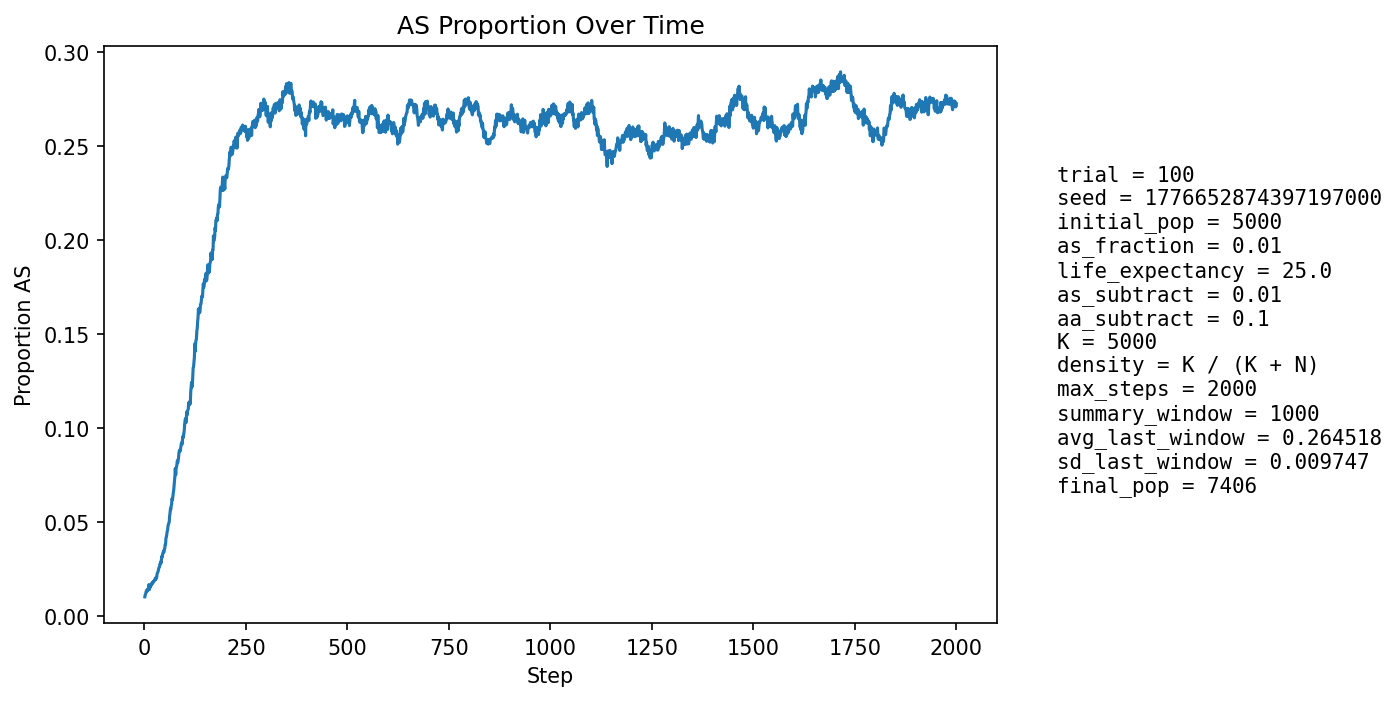

The table this chart was drawn from, first rows:
step, population_size, births, newborn_AA, newborn_AS, newborn_SS, prop_newborn_AA, prop_newborn_AS, prop_newborn_SS, prop_repro_AA, prop_repro_AS, prop_AS_population
1, 5310, 1294, 1282, 12, 0, 0.9907, 0.009274, 0.0, 0.9915, 0.008504, 0.01036
2, 5392, 1256, 1243, 13, 0, 0.9896, 0.01035, 0.0, 0.9903, 0.009653, 0.0115
3, 5473, 1248, 1238, 10, 0, 0.992, 0.008013, 0.0, 0.9892, 0.0108, 0.01188
4, 5512, 1209, 1193, 16, 0, 0.9868, 0.01323, 0.0, 0.9862, 0.01382, 0.01306
5, 5611, 1252, 1234, 18, 0, 0.9856, 0.01438, 0.0, 0.9859, 0.01405, 0.01372
6, 5705, 1277, 1259, 18, 0, 0.9859, 0.0141, 0.0, 0.9863, 0.01366, 0.01402
7, 5798, 1297, 1283, 14, 0, 0.9892, 0.01079, 0.0, 0.9867, 0.01333, 0.01345
8, 5881, 1304, 1284, 20, 0, 0.9847, 0.01534, 0.0, 0.9865, 0.01349, 0.01411
9, 5971, 1320, 1302, 18, 0, 0.9864, 0.01364, 0.0, 0.9864, 0.01358, 0.01407
10, 6062, 1337, 1314, 23, 0, 0.9828, 0.0172, 0.0, 0.986, 0.01397, 0.01501
11, 6154, 1355, 1324, 31, 0, 0.9771, 0.02288, 0.0, 0.9863, 0.01368, 0.0169
12, 6256, 1381, 1374, 7, 0, 0.9949, 0.005069, 0.0, 0.9857, 0.01428, 0.01423
13, 6327, 1377, 1357, 20, 0, 0.9855, 0.01452, 0.0, 0.9855, 0.01452, 0.01502
14, 6392, 1381, 1356, 25, 0, 0.9819, 0.0181, 0.0, 0.985, 0.01503, 0.0158
15, 6455, 1388, 1367, 21, 0, 0.9849, 0.01513, 0.0, 0.9829, 0.01708, 0.0158
16, 6522, 1402, 1377, 25, 0, 0.9822, 0.01783, 0.0, 0.9844, 0.01557, 0.01671
17, 6580, 1410, 1388, 22, 0, 0.9844, 0.0156, 0.0, 0.984, 0.016, 0.01672
18, 6631, 1417, 1390, 27, 0, 0.9809, 0.01905, 0.0, 0.9829, 0.01707, 0.01764
19, 6679, 1421, 1402, 19, 0, 0.9866, 0.01337, 0.0, 0.9828, 0.01724, 0.01707
20, 6723, 1428, 1403, 25, 0, 0.9825, 0.01751, 0.0, 0.9817, 0.01829, 0.01785
21, 6765, 1434, 1407, 27, 0, 0.9812, 0.01883, 0.0, 0.9813, 0.01874, 0.01833
22, 6801, 1438, 1415, 23, 0, 0.984, 0.01599, 0.0, 0.9808, 0.01921, 0.01809
23, 6836, 1441, 1413, 28, 0, 0.9806, 0.01943, 0.0, 0.9824, 0.01764, 0.01872
24, 6864, 1443, 1417, 26, 0, 0.982, 0.01802, 0.0, 0.9818, 0.01816, 0.01879
25, 6889, 1446, 1418, 28, 0, 0.9806, 0.01936, 0.0, 0.9811, 0.01894, 0.01931
26, 6913, 1450, 1423, 27, 0, 0.9814, 0.01862, 0.0, 0.9814, 0.01856, 0.01938
27, 6937, 1454, 1423, 31, 0, 0.9787, 0.02132, 0.0, 0.9804, 0.01963, 0.02033
28, 6953, 1456, 1432, 24, 0, 0.9835, 0.01648, 0.0, 0.9801, 0.01985, 0.0197
29, 6972, 1458, 1430, 28, 0, 0.9808, 0.0192, 0.0, 0.9793, 0.02065, 0.02037
30, 6989, 1460, 1433, 27, 0, 0.9815, 0.01849, 0.0, 0.9794, 0.0206, 0.02046
31, 7006, 1462, 1423, 38, 1, 0.9733, 0.02599, 0.000684, 0.9778, 0.02225, 0.02241
32, 7023, 1464, 1429, 35, 0, 0.9761, 0.02391, 0.0, 0.9778, 0.02219, 0.02307
33, 7032, 1465, 1432, 33, 0, 0.9775, 0.02253, 0.0, 0.9776, 0.02243, 0.02346
34, 7041, 1466, 1432, 34, 0, 0.9768, 0.02319, 0.0, 0.977, 0.02296, 0.02414
35, 7050, 1467, 1428, 39, 0, 0.9734, 0.02658, 0.0, 0.9757, 0.02435, 0.02539
36, 7059, 1468, 1431, 37, 0, 0.9748, 0.0252, 0.0, 0.9746, 0.02544, 0.02592
37, 7067, 1469, 1434, 35, 0, 0.9762, 0.02383, 0.0, 0.9743, 0.02568, 0.02618
38, 7074, 1470, 1426, 44, 0, 0.9701, 0.02993, 0.0, 0.9741, 0.02593, 0.02771
39, 7084, 1471, 1434, 36, 1, 0.9748, 0.02447, 0.0006798, 0.9735, 0.02647, 0.02781
40, 7092, 1472, 1429, 42, 1, 0.9708, 0.02853, 0.0006793, 0.9719, 0.02811, 0.02891
41, 7099, 1472, 1440, 32, 0, 0.9783, 0.02174, 0.0, 0.9714, 0.02864, 0.02831
42, 7102, 1473, 1420, 53, 0, 0.964, 0.03598, 0.0, 0.9694, 0.03058, 0.0307
43, 7115, 1474, 1425, 49, 0, 0.9668, 0.03324, 0.0, 0.97, 0.03, 0.03204
44, 7122, 1474, 1435, 39, 0, 0.9735, 0.02646, 0.0, 0.9689, 0.03108, 0.03159
45, 7124, 1475, 1424, 50, 1, 0.9654, 0.0339, 0.000678, 0.9695, 0.03049, 0.03327
46, 7128, 1475, 1426, 48, 1, 0.9668, 0.03254, 0.000678, 0.9673, 0.03271, 0.03395
47, 7134, 1476, 1428, 48, 0, 0.9675, 0.03252, 0.0, 0.9657, 0.03435, 0.03462
48, 7141, 1476, 1436, 40, 0, 0.9729, 0.0271, 0.0, 0.9659, 0.03406, 0.03417
49, 7143, 1477, 1426, 51, 0, 0.9655, 0.03453, 0.0, 0.964, 0.03597, 0.03556
50, 7145, 1477, 1425, 50, 2, 0.9648, 0.03385, 0.001354, 0.9632, 0.0368, 0.03611
51, 7149, 1478, 1416, 61, 1, 0.9581, 0.04127, 0.0006766, 0.9624, 0.03761, 0.03819
52, 7151, 1478, 1426, 51, 1, 0.9648, 0.03451, 0.0006766, 0.963, 0.03703, 0.03832
53, 7152, 1478, 1406, 71, 1, 0.9513, 0.04804, 0.0006766, 0.9616, 0.03843, 0.04153
54, 7156, 1478, 1415, 62, 1, 0.9574, 0.04195, 0.0006766, 0.9616, 0.03843, 0.0422
55, 7157, 1479, 1412, 64, 3, 0.9547, 0.04327, 0.002028, 0.9599, 0.04006, 0.04345
56, 7161, 1479, 1409, 70, 0, 0.9527, 0.04733, 0.0, 0.9591, 0.04088, 0.04525
57, 7163, 1479, 1413, 66, 0, 0.9554, 0.04462, 0.0, 0.9566, 0.04337, 0.04579
58, 7168, 1480, 1404, 76, 0, 0.9486, 0.05135, 0.0, 0.9553, 0.04472, 0.04813
59, 7173, 1481, 1409, 71, 1, 0.9514, 0.04794, 0.0006752, 0.9534, 0.04663, 0.04893
60, 7175, 1481, 1412, 67, 2, 0.9534, 0.04524, 0.00135, 0.9506, 0.04938, 0.04962
... 1,940 more rows
